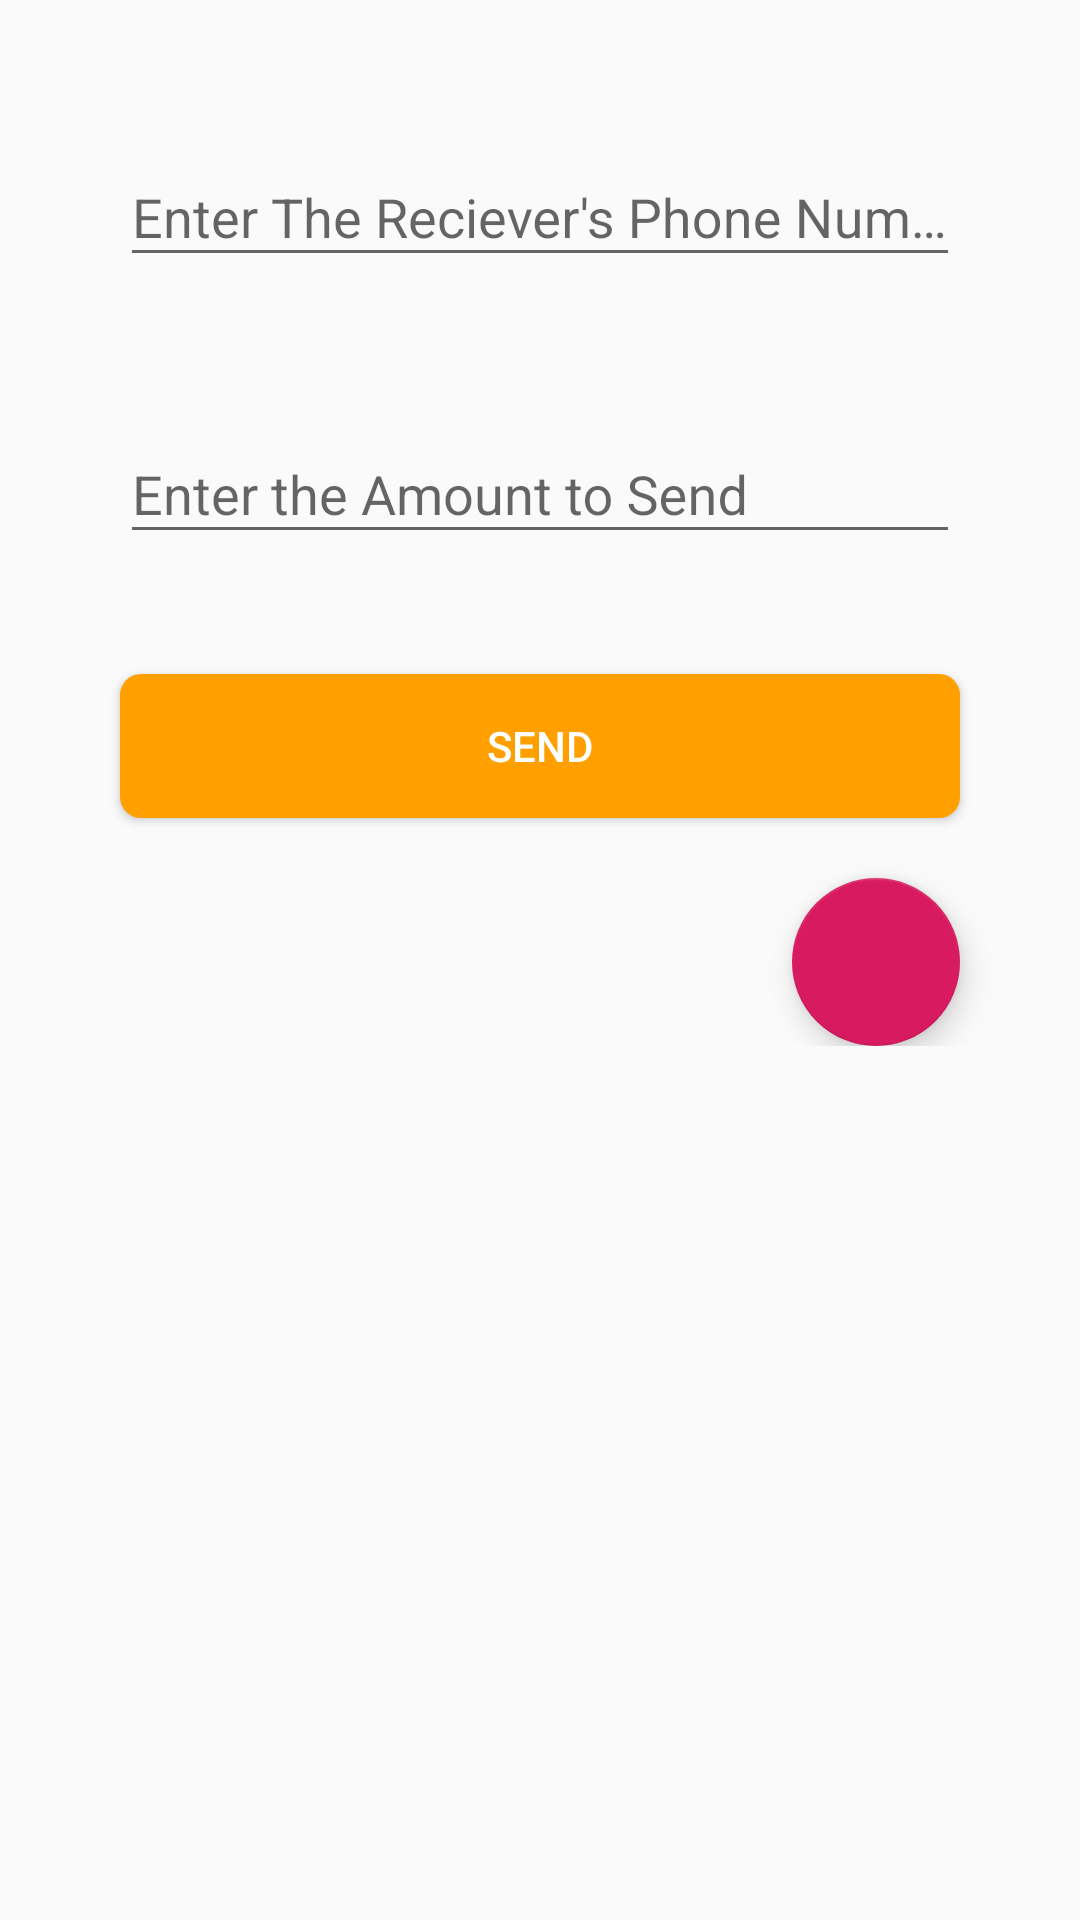

Reconstruct the res/layout file that produces this screen, plus the resources it refers to.
<!-- AndroidManifest.xml: application theme AppTheme -->
<!-- res/layout/activity_sambaza.xml -->
<?xml version="1.0" encoding="utf-8"?>
<ScrollView
    xmlns:android="http://schemas.android.com/apk/res/android"
    xmlns:app="http://schemas.android.com/apk/res-auto"
    xmlns:tools="http://schemas.android.com/tools"
    android:layout_width="match_parent"
    android:layout_height="match_parent"
    tools:context="com.anchor.erp.myfuelapp.Activities.Sambaza">

    <RelativeLayout
        android:layout_width="match_parent"
        android:layout_height="match_parent"
        android:id="@+id/container">

        <RelativeLayout
            android:layout_width="match_parent"
            android:layout_height="wrap_content"
            android:layout_centerInParent="true"
            android:layout_marginRight="20dp"
            android:layout_marginLeft="20dp"
            android:layout_marginTop="40dp"
            android:orientation="vertical">

            <com.google.android.material.textfield.TextInputLayout
                android:layout_width="match_parent"
                android:layout_height="wrap_content"
                android:layout_margin="20dp"
                android:id="@+id/tl1"
                android:hint="Enter The Reciever's Phone Number">

                <EditText
                    android:layout_width="match_parent"
                    android:layout_height="wrap_content"
                    android:id="@+id/recieverphone"
                    android:maxLength="10"
                    android:inputType="phone"/>

            </com.google.android.material.textfield.TextInputLayout>

            <com.google.android.material.textfield.TextInputLayout
                android:layout_width="match_parent"
                android:layout_height="wrap_content"
                android:layout_margin="20dp"
                android:id="@+id/tl2"
                android:layout_below="@id/tl1"
                android:hint="Enter the Amount to Send">

                <EditText
                    android:layout_width="match_parent"
                    android:layout_height="wrap_content"
                    android:id="@+id/amount"
                    android:inputType="number"/>


            </com.google.android.material.textfield.TextInputLayout>

            <Button
                android:layout_width="match_parent"
                android:layout_height="wrap_content"
                android:layout_margin="20dp"
                style="@style/CustomButton"
                android:text="Send"
                android:layout_below="@id/tl2"
                android:textColor="@color/white"
                android:id="@+id/btnsend"/>

            <com.google.android.material.floatingactionbutton.FloatingActionButton
                android:layout_width="wrap_content"
                android:layout_height="wrap_content"
                android:layout_below="@id/btnsend"
                android:layout_alignParentRight="true"
                android:layout_marginRight="20dp"
                android:src="@drawable/contacts"
                android:id="@+id/contacts"/>

        </RelativeLayout>

    </RelativeLayout>

</ScrollView>
<!-- resources referenced by this layout -->
<resources>
  <color name="white">#FFF</color>
  <style name="CustomButton">
          
          <item name="android:paddingTop">10dp</item>
          <item name="android:paddingBottom">10dp</item>
          <item name="android:textColor">#ffffff</item>
          <item name="android:background">@drawable/roundbutton</item>
      </style>
  <style name="AppTheme" parent="Theme.AppCompat.Light.DarkActionBar">
          
          <item name="colorPrimary">@color/colorPrimary</item>
          <item name="colorPrimaryDark">@color/colorPrimaryDark</item>
          <item name="colorAccent">@color/colorAccent</item>
      </style>
  <!-- drawable roundbutton (drawable-v21) -->
  <?xml version="1.0" encoding="utf-8"?>
  <shape xmlns:android="http://schemas.android.com/apk/res/android">
  
      <solid android:color="@color/colorPrimaryDark" />
  
      <corners
          android:bottomLeftRadius="7dip"
          android:bottomRightRadius="7dip"
          android:topLeftRadius="7dip"
          android:topRightRadius="7dip" />
  
  </shape>
  <color name="colorPrimary">#FFC107</color>
  <color name="colorPrimaryDark">#FFA000</color>
  <color name="colorAccent">#D81B60</color>
</resources>
